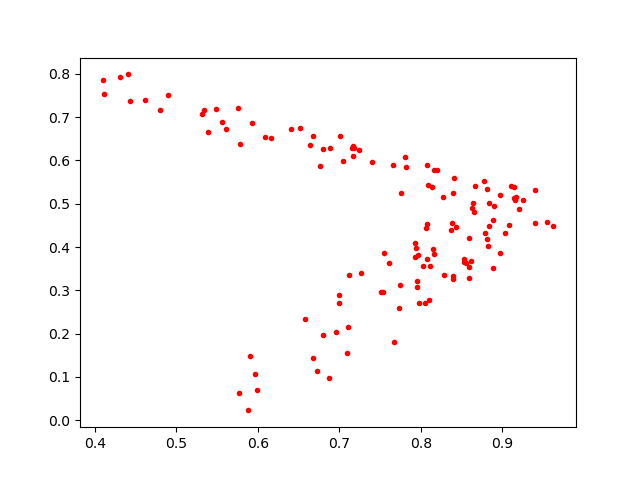

Data behind this chart, as committed beside it:
0.7152624, 0.62922686
0.699, 0.2903
0.8626, 0.4912
0.7663, 0.5888
0.8386, 0.4565
0.7236, 0.6237
0.7404, 0.5956
0.4095, 0.7866
0.5608, 0.6726
0.9398, 0.5305
0.7671, 0.181
0.916, 0.5095
0.7936, 0.3967
0.7539, 0.2958
0.6682, 0.6567
0.7922, 0.3758
0.84, 0.3262
0.8056, 0.2713
0.8828, 0.4028
0.9028, 0.4324
0.7176, 0.6296
0.5764, 0.06288
0.7119, 0.3347
0.8814, 0.5342
0.8154, 0.3944
0.672, 0.1139
0.808, 0.5885
0.5994, 0.06928
0.7736, 0.2598
0.9165, 0.5162
0.5775, 0.6384
0.877, 0.5519
0.4118, 0.7531
0.8194, 0.5785
0.8073, 0.4526
0.7948, 0.3077
0.8395, 0.3337
0.8585, 0.4205
0.4426, 0.7374
0.68, 0.6264
0.7948, 0.3223
0.8367, 0.4383
0.8086, 0.5434
0.6962, 0.2029
0.8972, 0.5195
0.7744, 0.3127
0.9139, 0.5379
0.8893, 0.4937
0.4405, 0.7986
0.8642, 0.5009
0.6678, 0.1446
0.7813, 0.5846
0.8881, 0.3517
0.8081, 0.3718
0.6869, 0.09768
0.5883, 0.02268
0.5486, 0.7176
0.8067, 0.4433
0.8882, 0.4635
0.8839, 0.4478
0.5389, 0.6656
... 67 more rows
